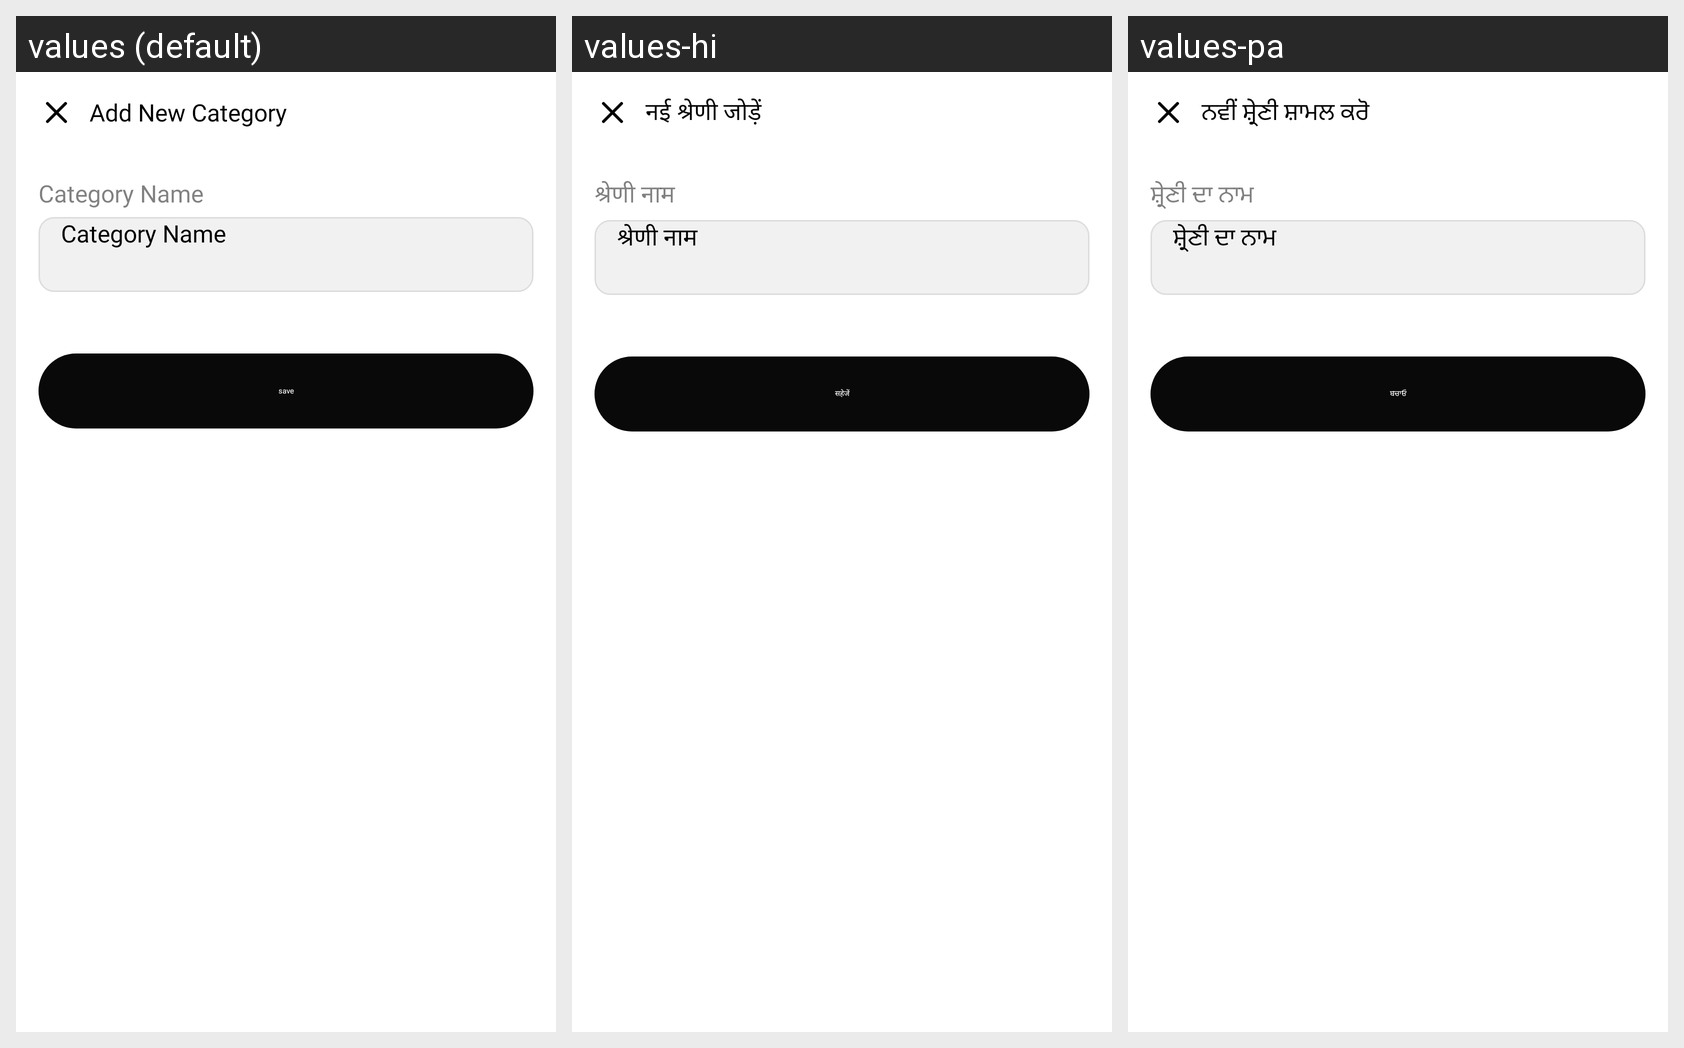

Strings drawn on this Android screen and how each of the app's shown locales translates them:
Android screen res/layout/bottom_add_new_category.xml rendered under 3 locales, left to right: values (default), values-hi, values-pa. Device: Nexus 5 (rendered at 1080×1920; each locale shown at half size, 540×960, under a caption strip naming it); theme Theme.Flow.
Strings drawn on this screen, with the default value and each locale's value (text and hints the layout hard-codes, and strings that could not be matched under every locale, appear in the picture but are not listed):

add_new_category
  values: Add New Category
  values-hi: नई श्रेणी जोड़ें
  values-pa: ਨਵੀਂ ਸ਼੍ਰੇਣੀ ਸ਼ਾਮਲ ਕਰੋ

category_name
  values: Category Name
  values-hi: श्रेणी नाम
  values-pa: ਸ਼੍ਰੇਣੀ ਦਾ ਨਾਮ

save
  values: save
  values-hi: सहेजें
  values-pa: ਬਚਾਓ
